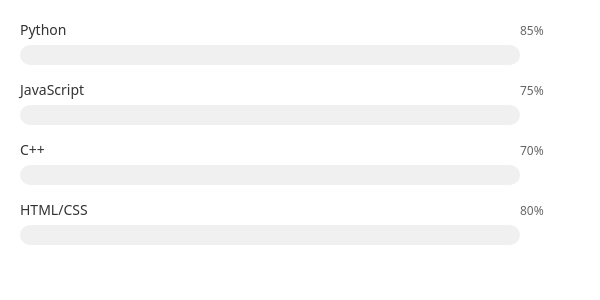
t = 0.00 s
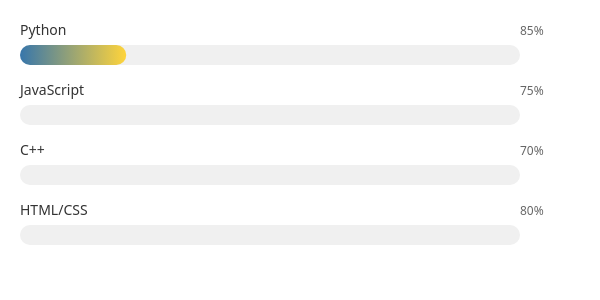
t = 1.00 s
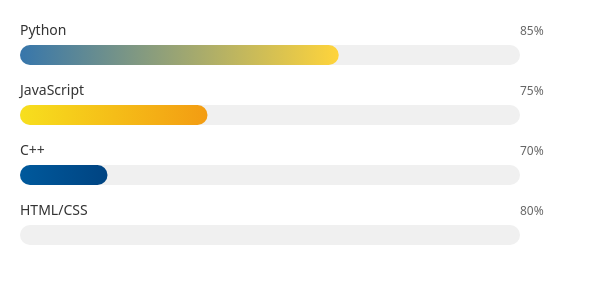
t = 2.00 s
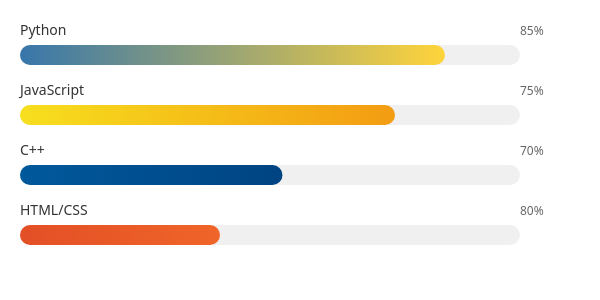
t = 3.00 s
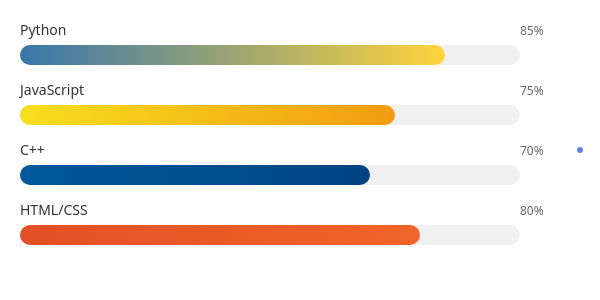
t = 4.00 s
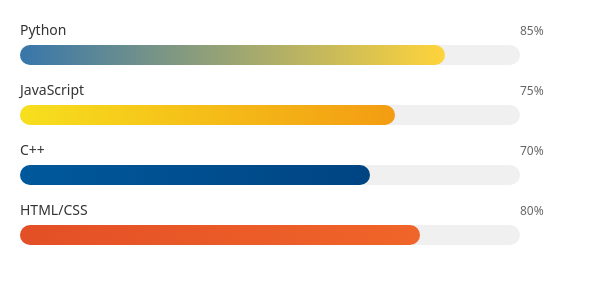
t = 5.00 s

The animated SVG that drew these frames (rendered in a browser with its animation timeline set to each time). Animation: 5 SMIL elements (animate=5); one cycle of 5.00 s, repeats indefinitely.

<svg width="600" height="300" xmlns="http://www.w3.org/2000/svg">
  <defs>
    <linearGradient id="python-grad" x1="0%" y1="0%" x2="100%" y2="0%">
      <stop offset="0%" style="stop-color:#3776ab;stop-opacity:1" />
      <stop offset="100%" style="stop-color:#ffd43b;stop-opacity:1" />
    </linearGradient>
    <linearGradient id="js-grad" x1="0%" y1="0%" x2="100%" y2="0%">
      <stop offset="0%" style="stop-color:#f7df1e;stop-opacity:1" />
      <stop offset="100%" style="stop-color:#f39c12;stop-opacity:1" />
    </linearGradient>
    <linearGradient id="cpp-grad" x1="0%" y1="0%" x2="100%" y2="0%">
      <stop offset="0%" style="stop-color:#00599c;stop-opacity:1" />
      <stop offset="100%" style="stop-color:#004482;stop-opacity:1" />
    </linearGradient>
    <linearGradient id="html-grad" x1="0%" y1="0%" x2="100%" y2="0%">
      <stop offset="0%" style="stop-color:#e34f26;stop-opacity:1" />
      <stop offset="100%" style="stop-color:#f06529;stop-opacity:1" />
    </linearGradient>
  </defs>
  
  <style>
    .skill-text { font-family: 'Segoe UI', Tahoma, Geneva, Verdana, sans-serif; font-size: 14px; fill: #333; }
    .percentage { font-family: 'Segoe UI', Tahoma, Geneva, Verdana, sans-serif; font-size: 12px; fill: #666; }
  </style>
  
  <!-- Python 技能条 -->
  <g>
    <text x="20" y="35" class="skill-text">Python</text>
    <text x="520" y="35" class="percentage">85%</text>
    <rect x="20" y="45" width="500" height="20" fill="#f0f0f0" rx="10"/>
    <rect x="20" y="45" width="0" height="20" fill="url(#python-grad)" rx="10">
      <animate attributeName="width" from="0" to="425" dur="2s" begin="0.5s" fill="freeze"/>
    </rect>
  </g>
  
  <!-- JavaScript 技能条 -->
  <g>
    <text x="20" y="95" class="skill-text">JavaScript</text>
    <text x="520" y="95" class="percentage">75%</text>
    <rect x="20" y="105" width="500" height="20" fill="#f0f0f0" rx="10"/>
    <rect x="20" y="105" width="0" height="20" fill="url(#js-grad)" rx="10">
      <animate attributeName="width" from="0" to="375" dur="2s" begin="1s" fill="freeze"/>
    </rect>
  </g>
  
  <!-- C++ 技能条 -->
  <g>
    <text x="20" y="155" class="skill-text">C++</text>
    <text x="520" y="155" class="percentage">70%</text>
    <rect x="20" y="165" width="500" height="20" fill="#f0f0f0" rx="10"/>
    <rect x="20" y="165" width="0" height="20" fill="url(#cpp-grad)" rx="10">
      <animate attributeName="width" from="0" to="350" dur="2s" begin="1.5s" fill="freeze"/>
    </rect>
  </g>
  
  <!-- HTML/CSS 技能条 -->
  <g>
    <text x="20" y="215" class="skill-text">HTML/CSS</text>
    <text x="520" y="215" class="percentage">80%</text>
    <rect x="20" y="225" width="500" height="20" fill="#f0f0f0" rx="10"/>
    <rect x="20" y="225" width="0" height="20" fill="url(#html-grad)" rx="10">
      <animate attributeName="width" from="0" to="400" dur="2s" begin="2s" fill="freeze"/>
    </rect>
  </g>
  
  <!-- 装饰性元素 -->
  <circle cx="580" cy="150" r="3" fill="#667eea" opacity="0">
    <animate attributeName="opacity" values="0;1;0" dur="2s" begin="3s" repeatCount="indefinite"/>
  </circle>
</svg>
